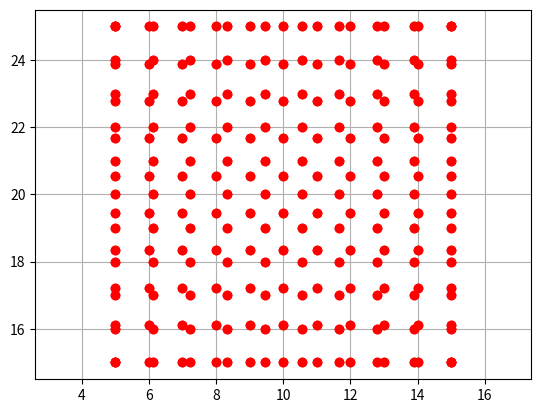

Write the Python code that produced this figure.
#!/usr/bin/env python3
# -*- coding: utf-8 -*-

import math
import numpy as np
import matplotlib.pyplot as plt


class Write:
    """
    Classe permettant la creation de chiffres de différentes tailles
    Les chiffres sont constitues d'une succession de coordonnees
    """

    def __init__(self):
        self.points = []
        self.step = 0.1  # 0.0017
        self.coordinate = [(5, 25), (15, 15)]
        self.a, self.b = self.coordinate[0][0], self.coordinate[0][1]
        self.c, self.d = self.coordinate[1][0], self.coordinate[1][1]
        self.nx = (self.c - self.a) / 9
        self.ny = (self.b - self.d) / 9
        self.x0 = self.a + self.nx / 2
        self.y0 = self.d + self.ny / 2
        self.L = 2 / 3 * min(self.nx, self.ny)

    def append(self, liste_x, liste_y, x0, y0):
        for i in range(len(liste_x)):
            self.points.append((liste_x[i] + x0, liste_y[i] + y0))

    def writeOne(self, x0, y0):
        self.points.append("up")
        x = - self.L / 12
        while x <= self.L / 12:
            y = x + 5 * self.L / 12
            self.points.append((x + x0, y + y0))
            x += self.step
        x = self.L / 12
        y = self.L / 2
        while y >= - self.L / 2:
            self.points.append((x + x0, y + y0))
            y -= self.step
        x = - self.L / 12
        y = - self.L / 2
        while x < self.L / 4:
            self.points.append((x + x0, y + y0))
            x += self.step
        self.points.append((self.L / 4 + x0, y + y0))

    def writeTwo(self, x0, y0):
        liste_x, liste_y = [], []
        y = self.L / 8
        x = -10
        while y < 3 * self.L / 7:
            try:
                x = - math.sqrt((self.L / 4) ** 2 - (y - self.L / 4) ** 2)
            except ValueError:
                x = 0
            liste_x.append(x)
            liste_y.append(y)
            y += self.step
        liste_x.append(- self.L / 4)
        liste_y.append(self.L / 4)
        while x <= 0:
            y = self.L / 4 + math.sqrt((self.L / 4) ** 2 - x ** 2)
            liste_x.append(x)
            liste_y.append(y)
            x += self.step
        liste_x.append(0)
        liste_y.append(self.L / 2)
        l = len(liste_x)
        for i in range(l - 1, -1, -1):
            liste_x.append(- liste_x[i])
            liste_y.append(liste_y[i])
        x, y = liste_x[-1], liste_y[-1]
        a = (5 * self.L / 8) / (x + self.L / 4)
        b = self.L / 2 * (a / 2 - 1)
        x -= self.step
        while x > - self.L / 4:
            y = a * x + b
            liste_x.append(x)
            liste_y.append(y)
            x -= self.step
        x = - self.L / 4
        y = - self.L / 2
        while x < self.L / 4:
            liste_x.append(x)
            liste_y.append(y)
            x += self.step
        liste_x.append(self.L / 4)
        liste_y.append(y)
        self.append(liste_x, liste_y, x0, y0)

    def writeThree(self, x0, y0):
        liste_x, liste_y = [], []
        y = 0
        x = 0
        while x < self.L / 6:
            y = self.L / 4 + math.sqrt((self.L / 4) ** 2 - x ** 2)
            liste_x.append(x)
            liste_y.append(y)
            x += self.step
        while y >= self.L / 4:
            x = math.sqrt((self.L / 4) ** 2 - (y - self.L / 4) ** 2)
            liste_x.append(x)
            liste_y.append(y)
            y -= self.step
        l = len(liste_x)
        if self.L / 4 not in liste_x or self.L / 4 not in liste_y:
            liste_x.append(self.L / 4)
            liste_y.append(self.L / 4)
        liste_x.append(0)
        liste_y.append(0)
        for i in range(l, -1, -1):
            if liste_x[i] > 0:
                liste_x.append(liste_x[i])
                liste_y.append(self.L / 2 - liste_y[i])
        l = len(liste_x)
        liste_x.append(0)
        liste_y.append(self.L / 2)
        for i in range(l - 1, -1, -1):
            if liste_y[i] > self.L / 3:
                liste_x.append(- liste_x[i])
                liste_y.append(liste_y[i])
        for i in range(len(liste_x)):
            liste_x.append(liste_x[i])
            liste_y.append(-liste_y[i])
        l = len(liste_x)
        for i in range(l):
            self.points.append((liste_x[l - 1 - i] + x0, liste_y[l - 1 - i] + y0))

    def writeFour(self, x0, y0):
        liste_x, liste_y = [], []
        x, y = self.L / 12, self.L / 2
        while x < self.L / 4:
            liste_x.append(x)
            liste_y.append(y)
            if y > - self.L / 6:
                y -= self.step
                x = y / 2 - self.L / 6
            else:
                x += self.step
        liste_x.append(self.L / 4)
        liste_y.append(y)
        x, y = self.L / 12, 0
        while y > - self.L / 2:
            liste_x.append(x)
            liste_y.append(y)
            y -= self.step
        liste_x.append(x)
        liste_y.append(-self.L / 2)
        self.append(liste_x, liste_y, x0, y0)

    def writeFive(self, x0, y0):
        x, y = self.L / 4, self.L / 2
        y1 = - self.L / 6 + self.L * math.sqrt(1 / 12)
        while y > y1:
            self.points.append((x + x0, y + y0))
            if x > - self.L / 4:
                x -= self.step
            else:
                y -= self.step
        liste_x, liste_y = [], []
        while x < self.L / 6:
            try:
                y = - self.L / 6 + math.sqrt(self.L ** 2 / 9 - (x + self.L / 12) ** 2)
            except ValueError: y = 0
            liste_x.append(x)
            liste_y.append(y)
            x += self.step
        while y > - self.L / 6:
            x = - self.L / 12 + math.sqrt(self.L ** 2 / 9 - (y + self.L / 6) ** 2)
            liste_x.append(x)
            liste_y.append(y)
            y -= self.step
        l = len(liste_x)
        for i in range(l - 1, -1, -1):
            liste_x.append(liste_x[i])
            liste_y.append(- self.L / 3 - liste_y[i])
        liste_x.append(self.L / 4)
        liste_y.append(-self.L / 6)
        l = len(liste_x)
        for i in range(l):
            self.points.append((liste_x[l - 1 - i] + x0, liste_y[l - 1 - i] + y0))


    def writeSix(self, x0, y0):
        x, y = self.L / 5, self.L / 2
        while x > - self.L / 6:
            y = self.L / 6 + math.sqrt(self.L ** 2 / 9 - (x - self.L / 12) ** 2)
            self.points.append((x + x0, y + y0))
            x -= self.step
        while y > - self.L / 4:
            if y > self.L / 6:
                x = self.L / 12 - math.sqrt(self.L ** 2 / 9 - (y - self.L / 6) ** 2)
            self.points.append((x + x0, y + y0))
            y -= self.step
        liste_x, liste_y = [], []
        while x < - self.L / 6:
            try:
                x = - math.sqrt(self.L ** 2 / 16 - (y + self.L / 4) ** 2)
            except ValueError:
                x = 0
                y = 0
            liste_x.append(x)
            liste_y.append(y)
            y -= self.step
        while x <= 0:
            y = - self.L / 4 - math.sqrt(self.L ** 2 / 16 - x ** 2)
            liste_x.append(x)
            liste_y.append(y)
            x += self.step
        l = len(liste_x)
        for i in range(l - 1, -1, -1):
            liste_x.append(- liste_x[i])
            liste_y.append(liste_y[i])
        l = len(liste_x)
        for i in range(l - 1, -1, -1):
            liste_x.append(liste_x[i])
            liste_y.append(- self.L / 2 - liste_y[i])
        l = len(liste_x)
        self.append(liste_x, liste_y, x0, y0)

    def writeSeven(self, x0, y0):
        x = - self.L / 4
        y = self.L / 2
        while x <= self.L / 4:
            self.points.append((x + x0, y + y0))
            x += self.step
        x = self.L / 4
        while y >= - self.L / 2:
            x = y / 2
            self.points.append((x + x0, y + y0))
            y -= self.step
        self.points.append((-self.L / 4 + x0, -self.L / 2 + y0))

    def writeEight(self, x0, y0):
        liste_x, liste_y = [], []
        y = 0
        x = 0
        while x < self.L / 6:
            y = self.L / 4 + math.sqrt((self.L / 4) ** 2 - x ** 2)
            liste_x.append(x)
            liste_y.append(y)
            x += self.step
        while y >= self.L / 4:
            x = math.sqrt((self.L / 4) ** 2 - (y - self.L / 4) ** 2)
            liste_x.append(x)
            liste_y.append(y)
            y -= self.step
        l = len(liste_x)
        if self.L / 4 not in liste_x or self.L / 4 not in liste_y:
            liste_x.append(self.L / 4)
            liste_y.append(self.L / 4)
        for i in range(l, -1, -1):
            liste_x.append(liste_x[i])
            liste_y.append(self.L / 2 - liste_y[i])
        l = len(liste_x)
        liste_x.append(0)
        liste_y.append(self.L / 2)
        for i in range(l - 1, -1, -1):
            liste_x.append(- liste_x[i])
            liste_y.append(liste_y[i])
        for i in range(len(liste_x)):
            liste_x.append(liste_x[i])
            liste_y.append(-liste_y[i])
        l = len(liste_x)
        for i in range(l):
            self.points.append((liste_x[l - 1 - i] + x0, liste_y[l - 1 - i] + y0))

    def writeNine(self, x0, y0):
        x, y = - self.L / 5, - self.L / 2
        while x < - self.L / 12:
            self.points.append((x + x0, y + y0))
            x += self.step
        while x < self.L / 6:
            y = - self.L / 6 - math.sqrt(self.L ** 2 / 9 - (x + self.L / 12) ** 2)
            self.points.append((x + x0, y + y0))
            x += self.step
        while y < self.L / 4:
            if y < - self.L / 6:
                try:
                    x = - self.L / 12 + math.sqrt(self.L ** 2 / 9 - (y + self.L / 6) ** 2)
                except ValueError: x = 0
            self.points.append((x + x0, y + y0))
            y += self.step
        liste_x, liste_y = [], []
        while x > self.L / 6:
            try:
                x = math.sqrt(self.L ** 2 / 16 - (y - self.L / 4) ** 2)
            except ValueError:
                x = 0
                y = 0
            liste_x.append(x)
            liste_y.append(y)
            y += self.step
        while x >= 0:
            y = self.L / 4 + math.sqrt(self.L ** 2 / 16 - x ** 2)
            liste_x.append(x)
            liste_y.append(y)
            x -= self.step
        l = len(liste_x)
        for i in range(l - 1, -1, -1):
            liste_x.append(- liste_x[i])
            liste_y.append(liste_y[i])
        l = len(liste_x)
        for i in range(l - 1, -1, -1):
            liste_x.append(liste_x[i])
            liste_y.append(self.L / 2 - liste_y[i])
        l = len(liste_x)
        self.append(liste_x, liste_y, x0, y0)

    def writeNumbers(self, n, x0, y0):
        if n == 1: self.writeOne(x0, y0)
        elif n == 2: self.writeTwo(x0, y0)
        elif n == 3: self.writeThree(x0, y0)
        elif n == 4: self.writeFour(x0, y0)
        elif n == 5: self.writeFive(x0, y0)
        elif n == 6: self.writeSix(x0, y0)
        elif n == 7: self.writeSeven(x0, y0)
        elif n == 8: self.writeEight(x0, y0)
        elif n == 9: self.writeNine(x0, y0)
        else: return 0
        self.points.append("up")

    def writeLine(self, x0, y0, x1, y1):
        x = x0
        if x1 == x0:
            y = y0
            if y0 < y1:
                while y < y1:
                    self.points.append((x, y))
                    y += self.step * 10
            else:
                while y > y1:
                    self.points.append((x, y))
                    y -= self.step * 10
        else:
            a = (y1 - y0) / (x1 - x0)
            b = y0 - a * x0
            if x0 < x1:
                while x < x1:
                    y = a * x + b
                    self.points.append((x, y))
                    x += self.step * 10
            else:
                while x > x1:
                    y = a * x + b
                    self.points.append((x, y))
                    x -= self.step * 10
        self.points.append((x1, y1))
        self.points.append("up")

    def writeSudoku(self, sudoku):
        for i in range(10):
            if i % 2 == 0:
                self.writeLine(self.a, self.d + self.ny * i, self.c, self.d + self.ny * i)
            else:
                self.writeLine(self.c, self.d + self.ny * i, self.a, self.d + self.ny * i)
        for i in range(10):
            if i % 2 == 0:
                self.writeLine(self.a + self.nx * (9 - i), self.b, self.a + self.nx * (9 - i), self.d)
            else:
                self.writeLine(self.a + self.nx * (9 - i), self.d, self.a + self.nx * (9 - i), self.b)
        for i in range(9):
            for j in range(9):
                self.writeNumbers(sudoku[i][j], self.x0 + self.nx * j,
                                  self.y0 + self.ny * (8 - i))
        if self.points:
            for i in range(len(self.points)):
                if self.points[i] == "up": self.points.insert(i + 2, "down")
            if self.points[-1] != "up": self.points.append("up")
        return self.points

    def writeAllNumbers(self):
        self.L = 2.5
        for i in range(10):
            self.writeNumbers(i, 4 / 5 * i * self.L, 0)

    def write(self, linked=False):
        x, y = [], []
        for point in self.points:
            if point != "up" and point != "down":
                x.append(point[0])
                y.append(point[1])
        if linked: plt.plot(x, y, 'ro', linewidth=2)
        else: plt.scatter(x, y, c='red', s=8)
        plt.grid(True)
        plt.axis('equal')
        # plt.axis('off')
        plt.show()


if __name__ == "__main__":
    w = Write()
    sudoku = np.array([[0, 0, 0, 0, 0, 0, 0, 1, 2],
                       [0, 0, 0, 0, 0, 0, 0, 0, 3],
                       [0, 0, 2, 3, 0, 0, 4, 0, 0],
                       [0, 0, 1, 8, 0, 0, 0, 0, 5],
                       [0, 6, 0, 0, 7, 0, 8, 0, 0],
                       [0, 0, 0, 0, 0, 9, 0, 0, 0],
                       [0, 0, 8, 5, 0, 0, 0, 0, 0],
                       [9, 0, 0, 0, 4, 0, 5, 0, 0],
                       [4, 7, 0, 0, 0, 6, 0, 0, 0]])
    sudoku = np.zeros((9, 9), int)
    w.writeSudoku(sudoku)
    point = w.writeSudoku(sudoku)
    # point = w.writeAllNumbers()
    w.write(True)
